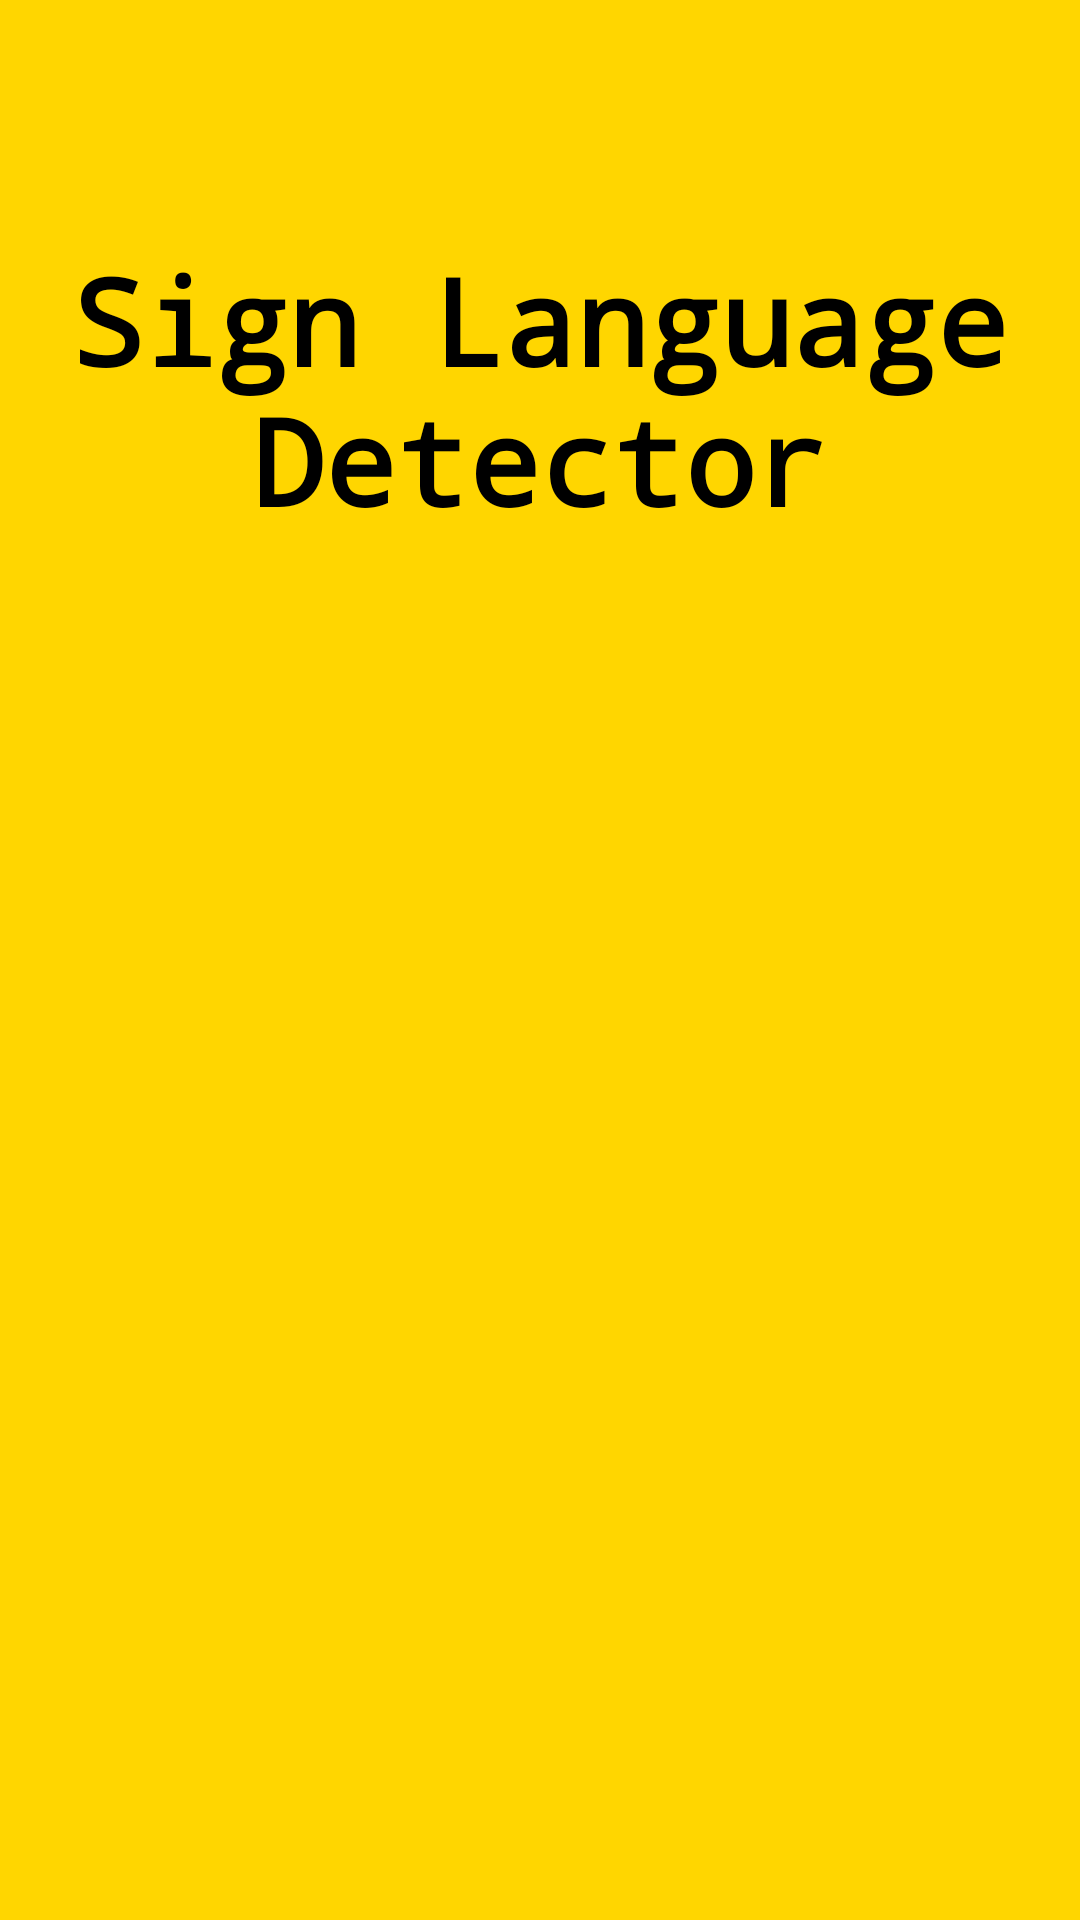

Produce the Android XML layout that renders to this screen, including the resource entries it uses.
<!-- AndroidManifest.xml: application theme Theme.ImagePro -->
<!-- res/layout/activity_splash.xml -->
<?xml version="1.0" encoding="utf-8"?>
<RelativeLayout xmlns:android="http://schemas.android.com/apk/res/android"
    xmlns:app="http://schemas.android.com/apk/res-auto"
    xmlns:tools="http://schemas.android.com/tools"
    android:layout_width="match_parent"
    android:layout_height="match_parent"
    android:background="#FFD600"
    tools:context=".splash">


    <TextView
        android:id="@+id/textView"
        android:layout_width="340dp"
        android:layout_height="126dp"
        android:layout_centerHorizontal="true"
        android:layout_marginTop="80dp"
        android:fontFamily="monospace"
        android:textColor="@color/black"
        android:textStyle="bold"
        android:text="Sign Language Detector"
        android:textAlignment="center"
        android:textSize="40dp" />


    <ImageView
        android:id="@+id/imageView2"
        android:layout_width="wrap_content"
        android:layout_height="162dp"
        android:layout_alignParentStart="true"
        android:layout_alignParentEnd="true"
        android:layout_alignParentBottom="true"
        android:layout_marginStart="18dp"
        android:layout_marginEnd="9dp"
        android:layout_marginBottom="-24dp"
        app:srcCompat="@drawable/diverse_people_show_sign_language_signs_png" />


</RelativeLayout>
<!-- resources referenced by this layout -->
<resources>
  <style name="Theme.ImagePro" parent="Theme.MaterialComponents.DayNight.DarkActionBar">
          
          <item name="colorPrimary">@color/purple_500</item>
          <item name="colorPrimaryVariant">#C1D322</item>
          <item name="colorOnPrimary">@color/white</item>
          
          <item name="colorSecondary">@color/teal_200</item>
          <item name="colorSecondaryVariant">@color/teal_700</item>
          <item name="colorOnSecondary">@color/black</item>
          
          <item name="android:statusBarColor" tools:targetApi="l">?attr/colorPrimaryVariant</item>
          
      </style>
  <!-- not gathered from this repository: default colours our renderer supplied (Android Studio template values) -->
  <color name="purple_500">#FF6200EE</color>
  <color name="teal_200">#FF03DAC5</color>
  <color name="teal_700">#FF018786</color>
  <color name="black">#FF000000</color>
  <color name="white">#FFFFFFFF</color>
</resources>
